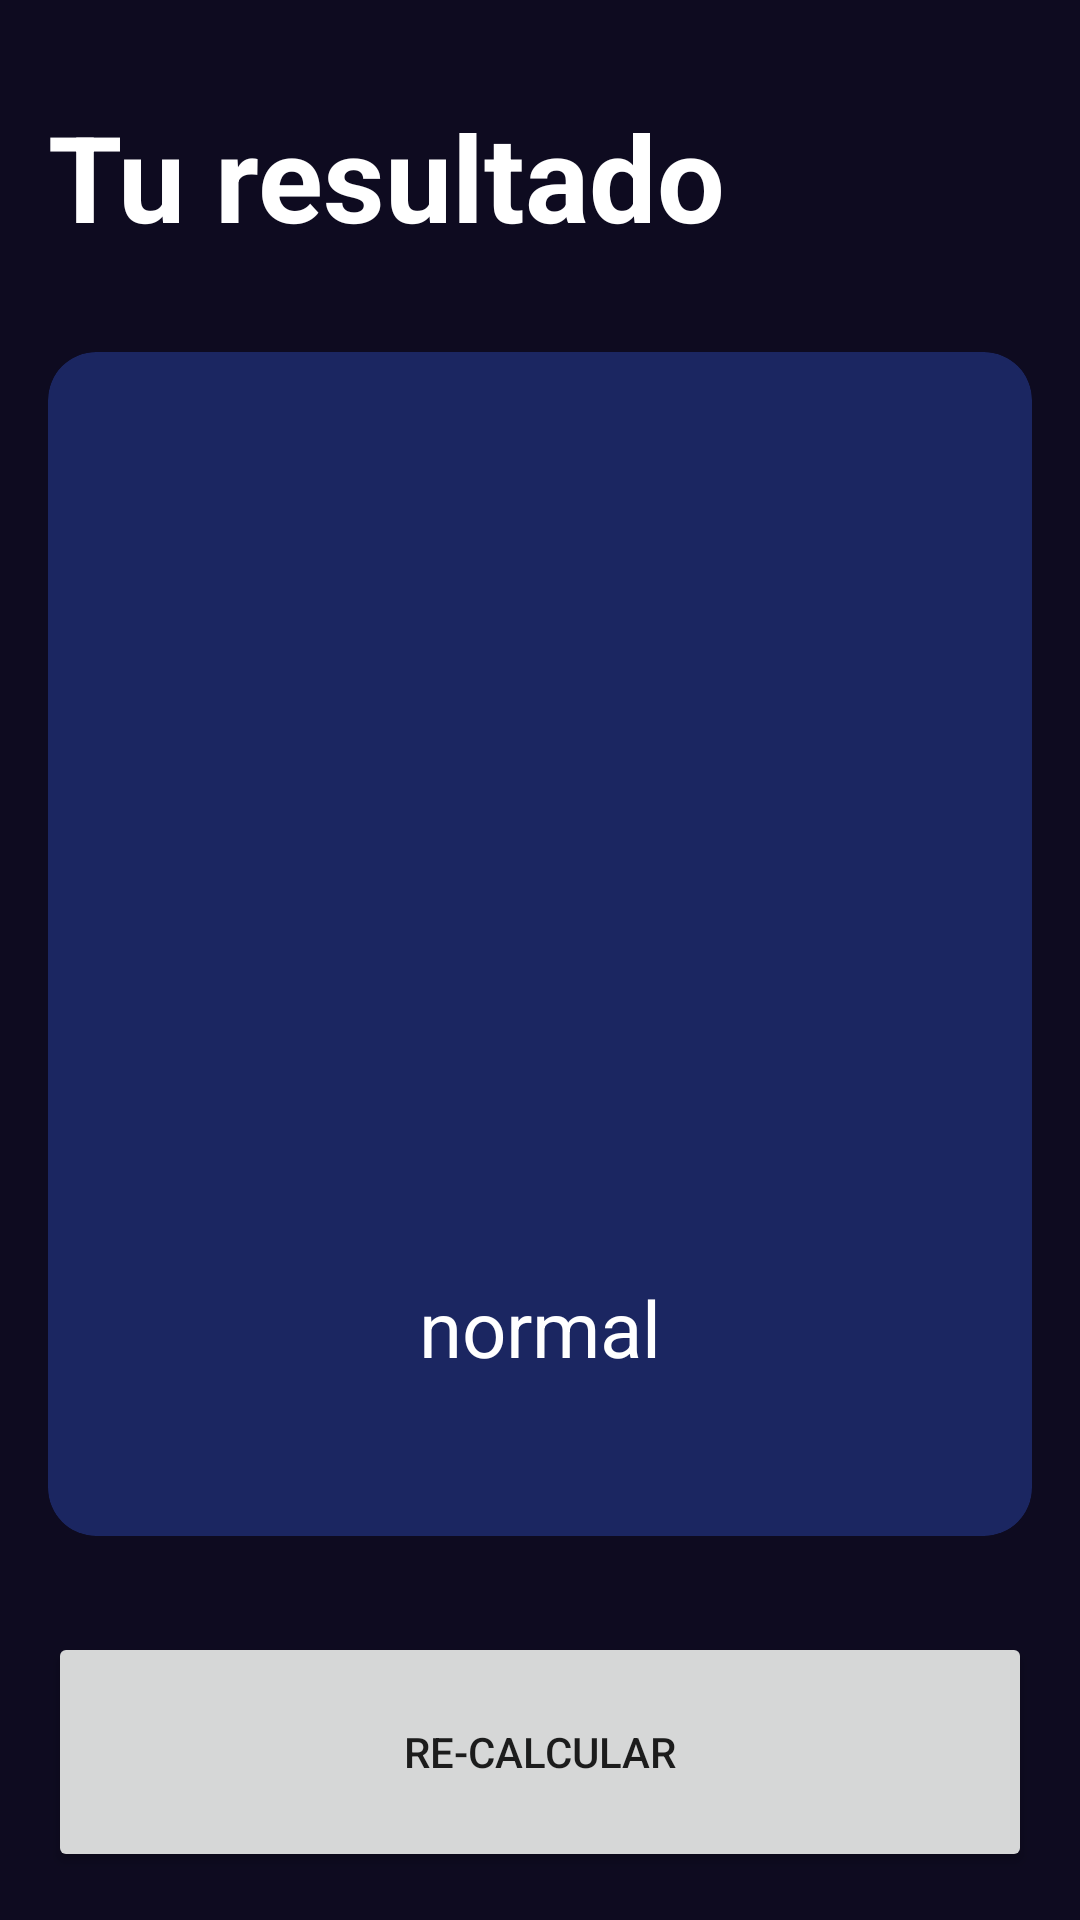

Layout XML and referenced resources for this Android screen:
<!-- AndroidManifest.xml: application theme Theme.AndroidMaster -->
<!-- res/layout/activity_result_imcactivity.xml -->
<?xml version="1.0" encoding="utf-8"?>
<androidx.constraintlayout.widget.ConstraintLayout xmlns:android="http://schemas.android.com/apk/res/android"
    xmlns:app="http://schemas.android.com/apk/res-auto"
    xmlns:tools="http://schemas.android.com/tools"
    android:layout_width="match_parent"
    android:layout_height="match_parent"
    android:background="@color/background_app"
    android:padding="16dp"
    tools:context=".imccalculator.ResultIMCActivity">

    <TextView
        android:id="@+id/tvTitle"
        android:layout_width="wrap_content"
        android:layout_height="wrap_content"
        app:layout_constraintTop_toTopOf="parent"
        app:layout_constraintStart_toStartOf="parent"
        android:layout_marginTop="16dp"
        android:text="@string/result"
        android:textSize="40sp"
        android:textStyle="bold"
        android:textColor="@color/white"/>

    <androidx.cardview.widget.CardView
        android:layout_width="0dp"
        android:layout_height="0dp"
        app:cardBackgroundColor="@color/background_component"
        android:layout_marginVertical="32dp"
        app:cardCornerRadius="16dp"
        app:layout_constraintStart_toStartOf="parent"
        app:layout_constraintEnd_toEndOf="parent"
        app:layout_constraintBottom_toTopOf="@+id/btnRecalculate"
        app:layout_constraintTop_toBottomOf="@+id/tvTitle">

     <androidx.appcompat.widget.LinearLayoutCompat
         android:layout_width="match_parent"
         android:gravity="center"
         android:layout_margin="16dp"
         android:layout_height="match_parent"
         android:orientation="vertical">
         
         <TextView
             android:id="@+id/tvResult"
             android:layout_width="wrap_content"
             android:layout_height="wrap_content"
             android:textSize="26sp"
             android:textStyle="bold"
             tools:text="Normal"/>

         <TextView
             android:id="@+id/tvIMC"
             android:layout_width="wrap_content"
             android:layout_height="wrap_content"
             android:textSize="70sp"
             android:layout_marginVertical="64dp"
             android:textColor="@color/white"
             android:textStyle="bold"
             tools:text="Normal"/>

         <TextView
             android:id="@+id/tvDescription"
             android:layout_width="wrap_content"
             android:layout_height="wrap_content"
             android:textSize="26sp"
             android:textColor="@color/white"
             android:text="normal"/>
         
     </androidx.appcompat.widget.LinearLayoutCompat>

    </androidx.cardview.widget.CardView>



    <Button
        android:id="@+id/btnRecalculate"
        android:layout_width="0dp"
        android:layout_height="80dp"
        android:text="Re-calcular"
        app:layout_constraintBottom_toBottomOf="parent"
        app:layout_constraintEnd_toEndOf="parent"
        app:layout_constraintStart_toStartOf="parent"/>

</androidx.constraintlayout.widget.ConstraintLayout>
<!-- resources referenced by this layout -->
<resources>
  <color name="background_app">#0E0B20</color>
  <color name="background_component">#1B2661</color>
  <color name="white">#FFFFFFFF</color>
  <string name="result">Tu resultado</string>
  <style name="Theme.AndroidMaster" parent="Theme.MaterialComponents.DayNight.DarkActionBar">
          
          <item name="colorPrimary">@color/purple_500</item>
          <item name="colorPrimaryVariant">@color/purple_700</item>
          <item name="colorOnPrimary">@color/white</item>
          
          <item name="colorSecondary">@color/teal_200</item>
          <item name="colorSecondaryVariant">@color/teal_700</item>
          <item name="colorOnSecondary">@color/black</item>
          
          <item name="android:statusBarColor">?attr/colorPrimaryVariant</item>
          
      </style>
  <color name="purple_500">#FF6200EE</color>
  <color name="purple_700">#FF3700B3</color>
  <color name="teal_200">#FF03DAC5</color>
  <color name="teal_700">#FF018786</color>
  <color name="black">#FF000000</color>
</resources>
